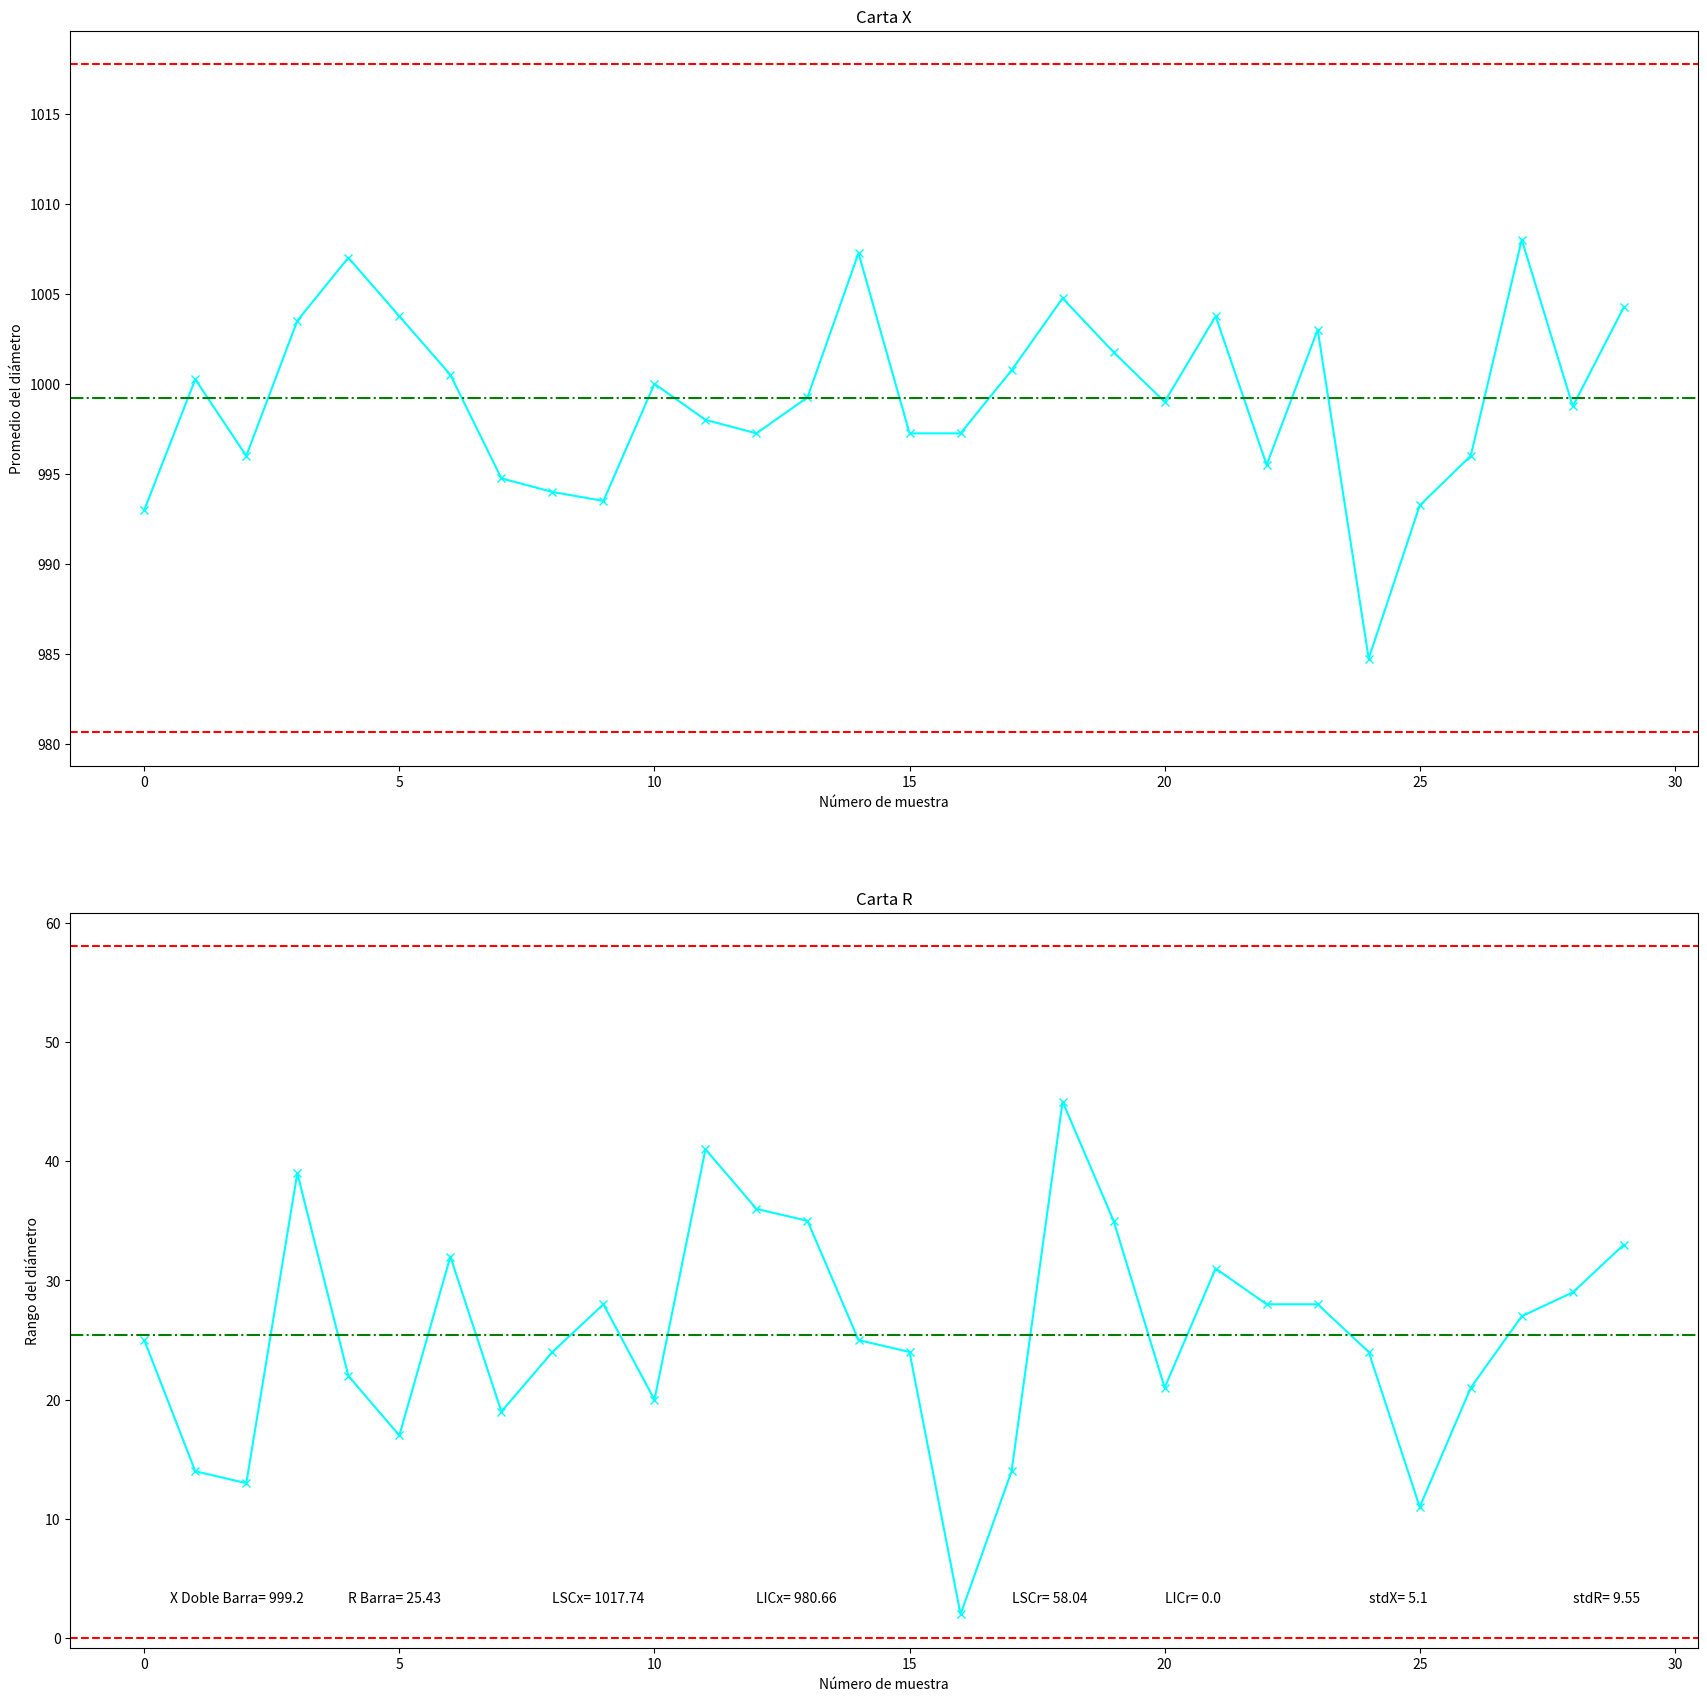
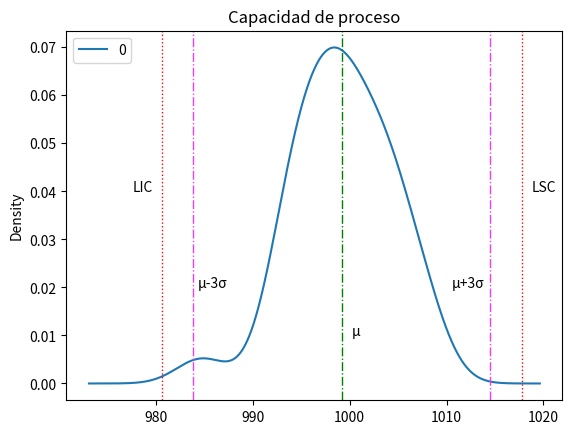

Recreate these plots in Python, in order.
import numpy as np
import pandas as pd
#import scipy.stats as stats
import matplotlib.pyplot as plt
#factores (constantes) para grupos de 4 observaciones
factorA2 = 0.729
factorD4 = 2.282
factorD3 = 0
#6 observaciones, 24 instancias
arrayDatos = np.array([[1010,991,985,986],
    [995,996,1009,1001],
    [990,1003,994,997],
    [1015,1020,998,981],
    [1013,1019,997,999],
    [994,1001,1009,1011],
    [989,992,1021,1000],
    [1001,986,1005,987],
    [1006,989,999,982],
    [992,1007,996,979],
    [996,1006,1009,989],
    [1019,996,978,999],
    [981,991,1000,1017],
    [1015,993,980,1009],
    [1023,1008,1000,998],
    [993,1011,987,998],
    [998,998,996,997],
    [999,995,1009,1000],
    [1020,1023,998,978],
    [1018,1016,990,983],
    [989,998,1010,999],
    [992,997,1023,1003],
    [988,1015,992,987],
    [1009,1011,1009,983],
    [991,996,980,972],
    [1000,989,990,994],
    [990,987,999,1008],
    [993,1001,1018,1020],
    [991,1017,988,999],
    [1020,999,987,1011]])
datos = pd.DataFrame(arrayDatos)
#calculo de rangos y promedios
rangos = datos.max(axis=1) - datos.min(axis=1) #axis=1 -> filas
rBarra = rangos.mean()
xBarra = datos.mean(axis=1)
xDobleBarra = xBarra.mean()
stdX = xBarra.std()
stdR = rangos.std()
# Valores carta R
#Limite superior de control
LSCr = factorD4 * rBarra
#Limite inferior de control = D3 * rBarra
LICr = factorD3 * rBarra
#Valores carta X
# Limite superior de control
LSCx = xDobleBarra + (factorA2 * rBarra)
# limite inferior de control
LICx = xDobleBarra - (factorA2 * rBarra)
fig, axs = plt.subplots(2, figsize = (21,21))
#Grafico carta X
axs[0].set_title('Carta X')
axs[0].set(xlabel='Número de muestra', ylabel = 'Promedio del diámetro')
axs[0].plot(xBarra, marker = 'x' , color = 'cyan')
axs[0].axhline(xDobleBarra, color='green', linestyle = 'dashdot')
axs[0].axhline(LSCx, color='red', linestyle='dashed')
axs[0].axhline(LICx, color='red', linestyle='dashed')
#Grafico carta R
axs[1].set_title('Carta R')
axs[1].set(xlabel='Número de muestra', ylabel = 'Rango del diámetro')
axs[1].plot(rangos, marker = 'x' , color = 'cyan')
axs[1].axhline(rBarra, color='green', linestyle = 'dashdot')
axs[1].axhline(LSCr, color='red', linestyle='dashed')
axs[1].axhline(LICr, color='red', linestyle='dashed')
#agregar textos
axs[1].text(0.5,3 , ('X Doble Barra= ' + str(round(xDobleBarra, 2))))
axs[1].text(4,3 , ('R Barra= ' + str(round(rBarra, 2))))
axs[1].text(8,3 , ('LSCx= ' + str(round(LSCx, 2))))
axs[1].text(12,3 , ('LICx= ' + str(round(LICx, 2))))
axs[1].text(17,3 , ('LSCr= ' + str(round(LSCr, 2))))
axs[1].text(20,3 , ('LICr= ' + str(round(LICr, 2))))
axs[1].text(24,3 , ('stdX= ' + str(round(stdX, 2))))
axs[1].text(28,3 , ('stdR= ' + str(round(stdR, 2))))
#Indice de capacidad potencial del proceso (Cp) PRIMER PROCESO
indCapacidadProc = (LSCx - LICx) / (6 * round(stdX, 2))
print('cp= ' + str(indCapacidadProc))
#indice de capacidad real (Cpk)
indCapacidadReal = min( ((LSCx - xDobleBarra) / (3 * round(stdX, 2))), ((xDobleBarra - LICx) / (3 * round(stdX, 2))))
print('cpk= ' + str(indCapacidadReal))
#densidad
distribucion = pd.DataFrame(xBarra).plot(kind='density', title='Capacidad de proceso')
#textos
distribucion.annotate('μ', xy=(xDobleBarra, 0.025), xytext=(xDobleBarra+1, 0.01))
distribucion.annotate('LIC', xy=(LICx, 0.01), xytext=(LICx-3, 0.04))
distribucion.annotate('LSC', xy=(LSCx, 0.01), xytext=(LSCx+1, 0.04))
distribucion.annotate('μ+3σ', xy=((xDobleBarra + (3*stdX)), 0.01), xytext=((xDobleBarra + (3*stdX))-4, 0.02))
distribucion.annotate('μ-3σ', xy=((xDobleBarra - (3*stdX)), 0.01), xytext=((xDobleBarra - (3*stdX))+0.5, 0.02))
# lineas
plt.axvline(LICx, linestyle='dotted', linewidth=1, color='red')
plt.axvline(xDobleBarra, linestyle='dashdot', linewidth=1, color='green')
plt.axvline((xDobleBarra + (3*stdX)), linestyle='dashdot', linewidth=1, color='#ef3df5')
plt.axvline((xDobleBarra - (3*stdX)), linestyle='dashdot', linewidth=1, color='#ef3df5')
plt.axvline(LSCx, linestyle='dotted', linewidth=1, color='red')
# mostrar todo
plt.show()
